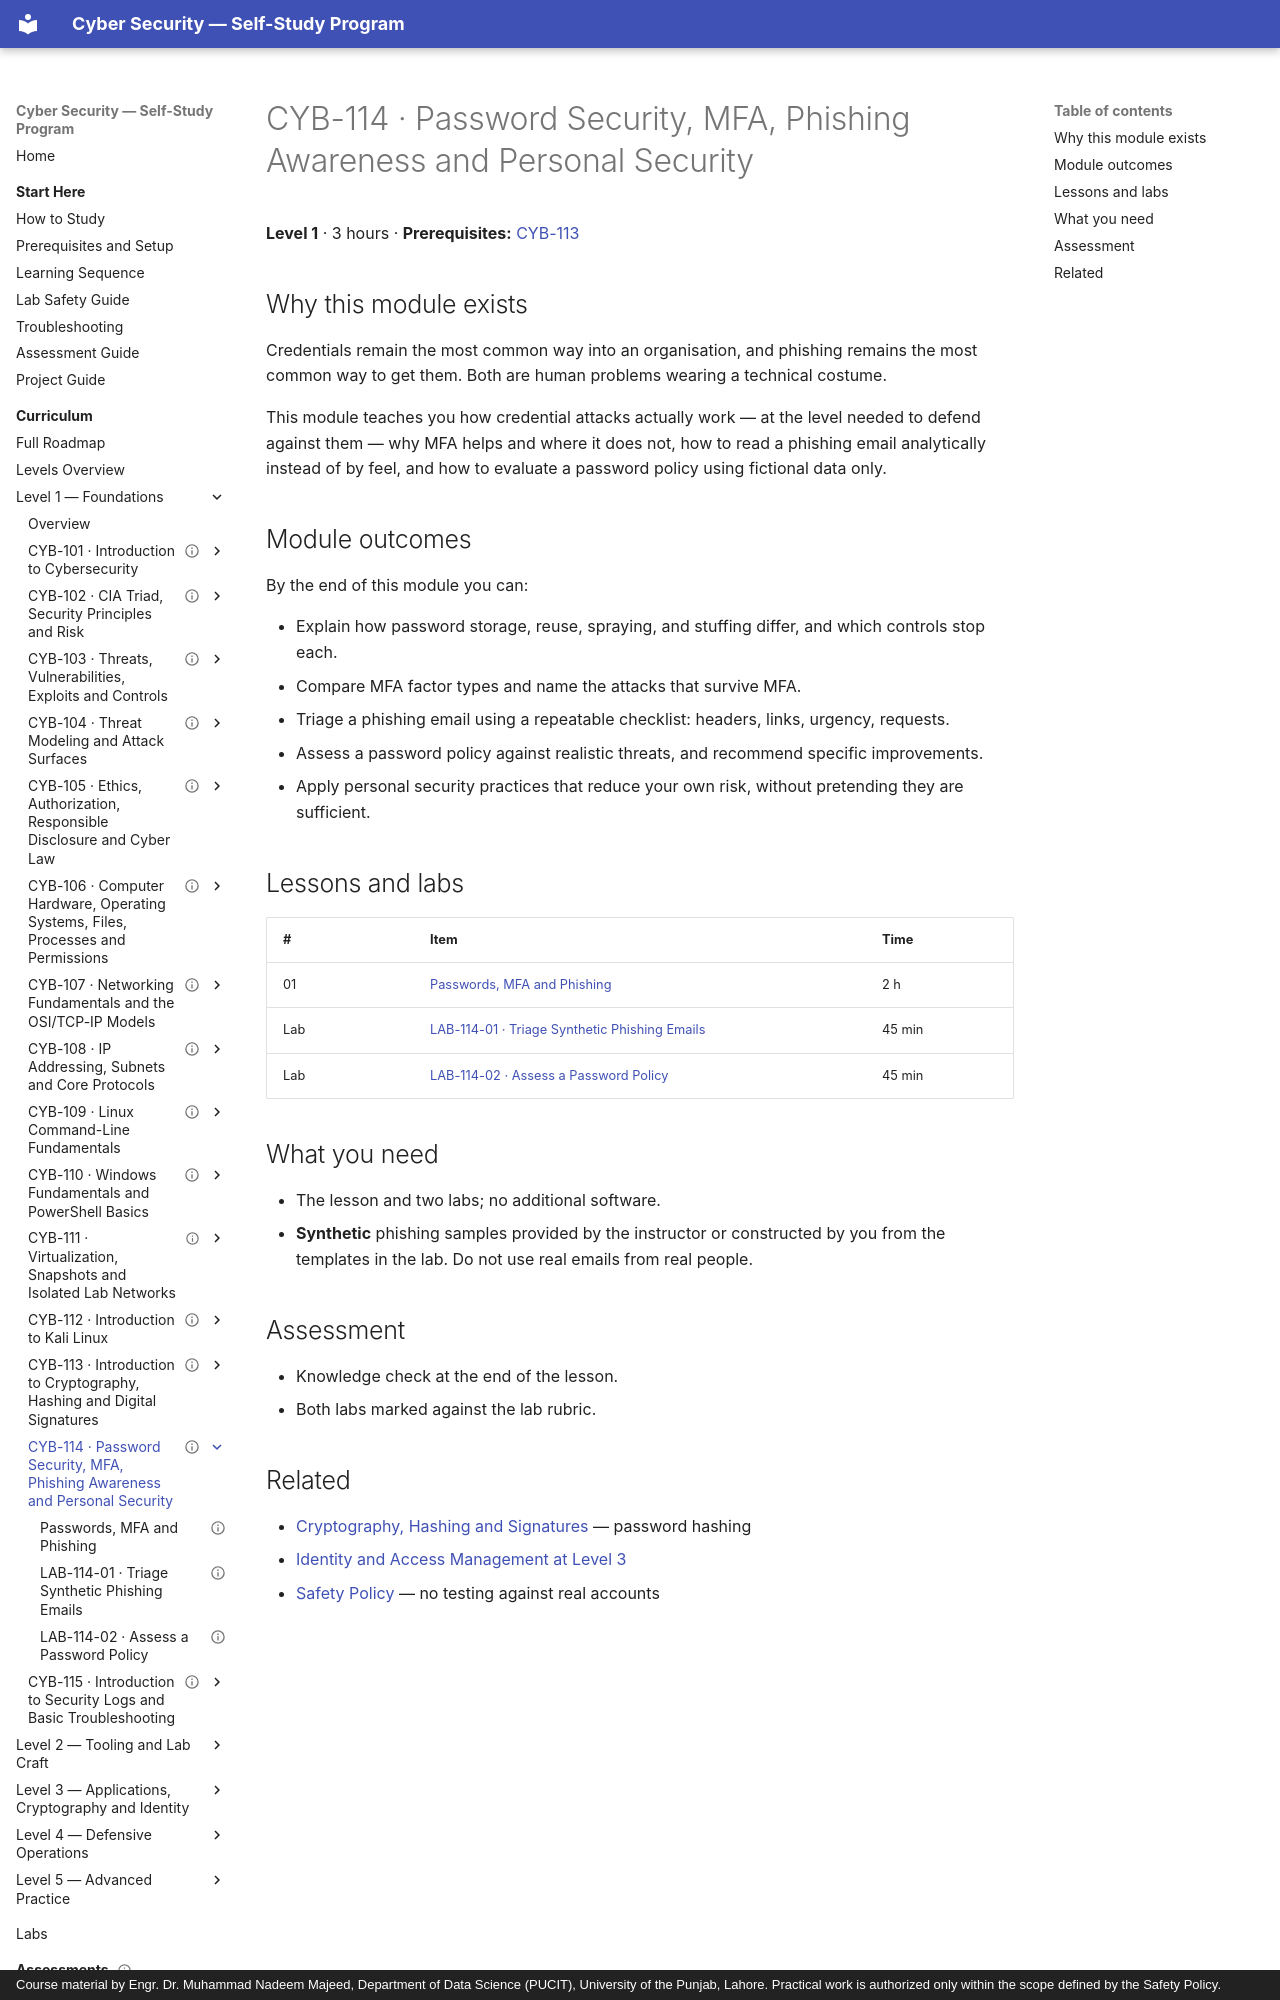

repository: nadeem-majeedch/CyberSecurity · page: levels/level-1-foundations/14-passwords-mfa-phishing/index.html · generator: mkdocs · copyright: Course material by Engr. Dr. Muhammad Nadeem Majeed, Department of Data Science (PUCIT), University of the Punjab, Lahore. Practical work is authorized only within the scope defined by the Safety Policy.

---
title: "CYB-114 · Password Security, MFA, Phishing Awareness and Personal Security"
description: "How credentials are attacked, why MFA works and where it fails, how phishing is constructed, and how to assess a password policy."
module_code: CYB-114
level: 1
kind: reference
prerequisites: [CYB-113]
estimated_minutes: 180
difficulty: beginner
safety: local-only
lab_ids: [LAB-114-01, LAB-114-02]
version: 1.0.0
last_reviewed: 2026-10-28
reviewers: []
status: published
tags: [passwords, mfa, phishing, awareness]
---

# CYB-114 · Password Security, MFA, Phishing Awareness and Personal Security

**Level 1** · 3 hours · **Prerequisites:** [CYB-113](../13-cryptography-hashing-signatures/index.md)

## Why this module exists

Credentials remain the most common way into an organisation, and phishing remains the most common way to get
them. Both are human problems wearing a technical costume.

This module teaches you how credential attacks actually work — at the level needed to defend against them —
why MFA helps and where it does not, how to read a phishing email analytically instead of by feel, and how
to evaluate a password policy using fictional data only.

## Module outcomes

By the end of this module you can:

- Explain how password storage, reuse, spraying, and stuffing differ, and which controls stop each.
- Compare MFA factor types and name the attacks that survive MFA.
- Triage a phishing email using a repeatable checklist: headers, links, urgency, requests.
- Assess a password policy against realistic threats, and recommend specific improvements.
- Apply personal security practices that reduce your own risk, without pretending they are sufficient.
